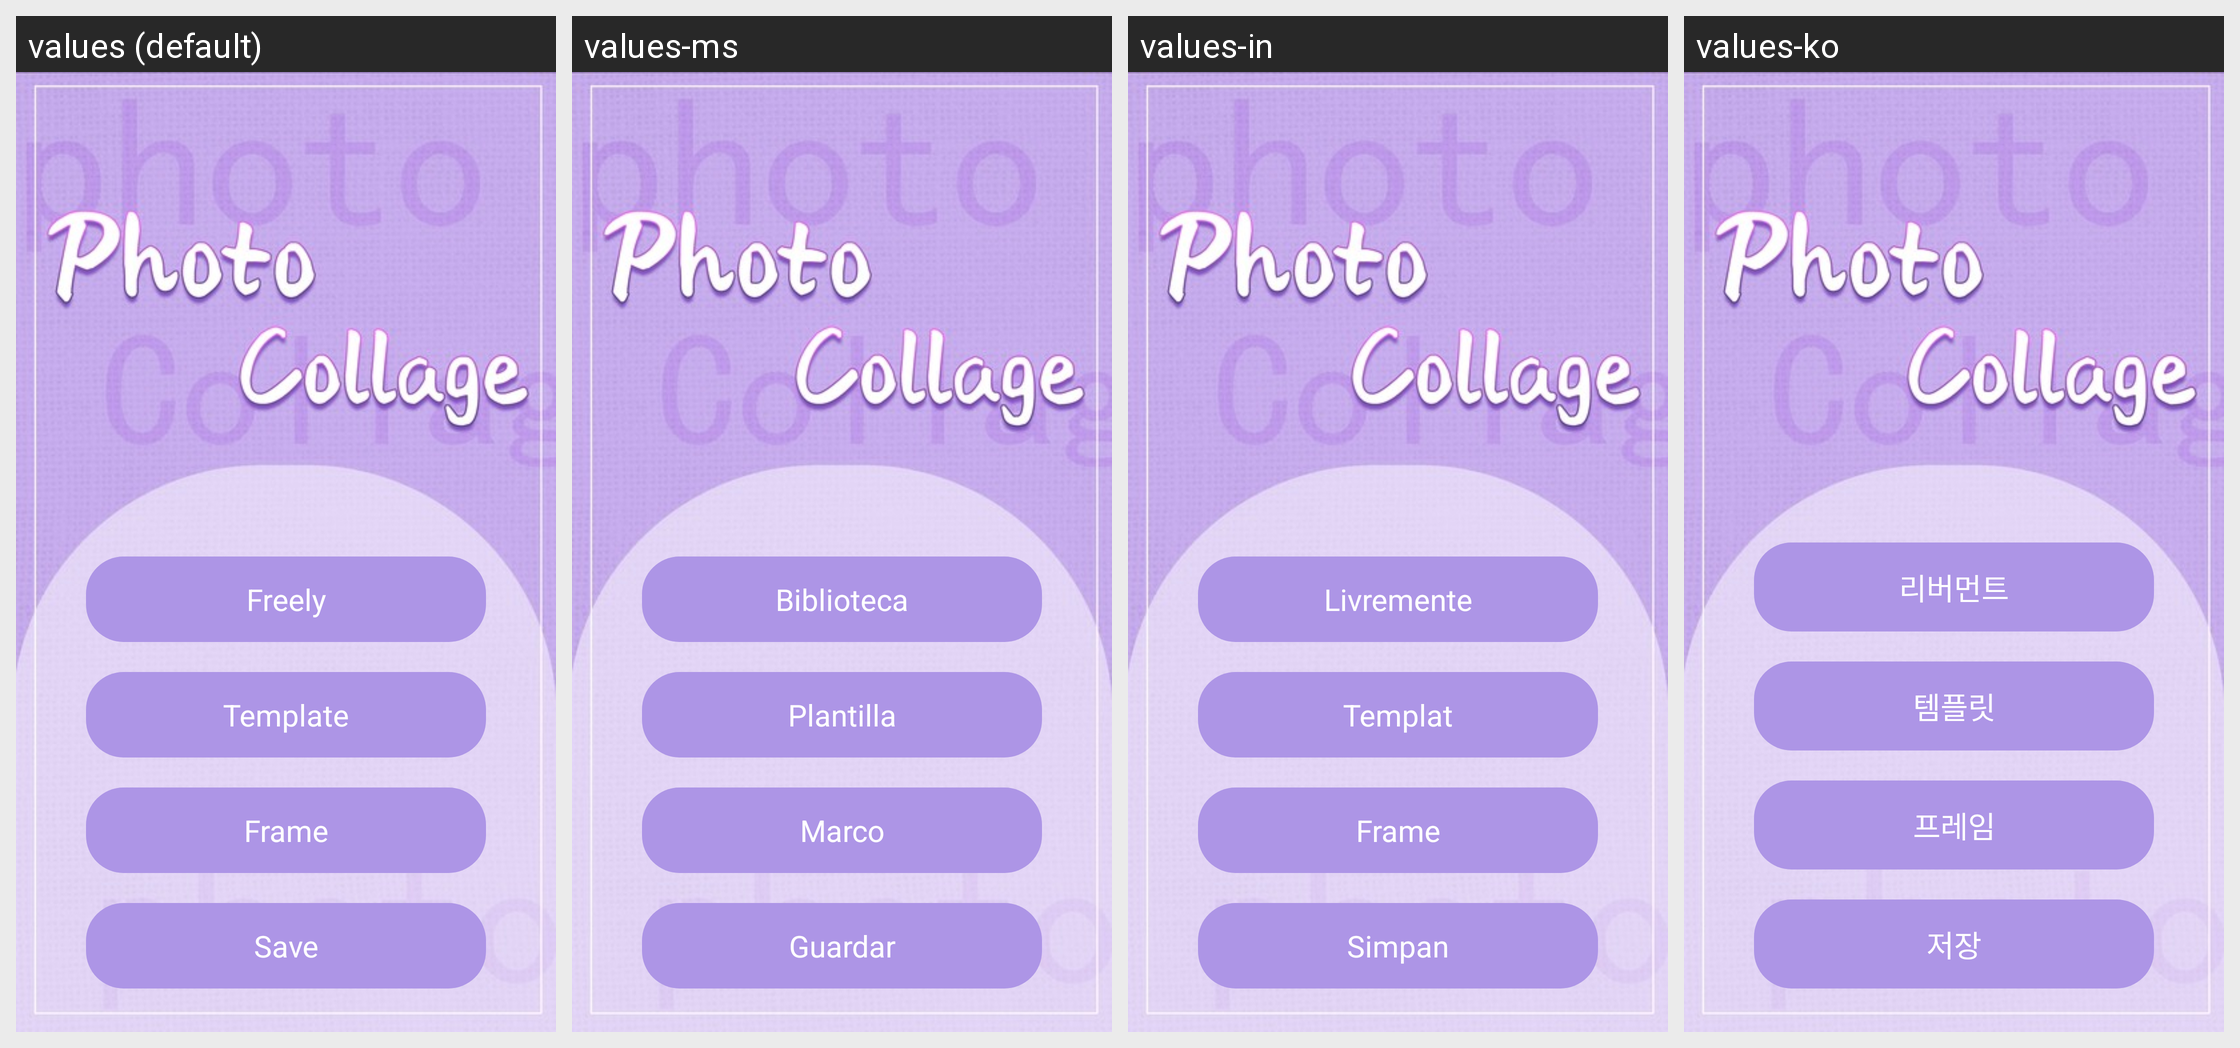

Here is an Android app screen in its default locale and in the app's own translations. Write out the translated-string differences for the strings that appear on this screen.
Android screen res/layout/activity_tab_select.xml rendered under 4 locales, left to right: values (default), values-ms, values-in, values-ko. Device: Nexus 5 (rendered at 1080×1920; each locale shown at half size, 540×960, under a caption strip naming it); theme Theme.PhotoCollage.
Other locales in the repository, not shown: values-de, values-es, values-fr, values-pt, values-th.
Strings drawn on this screen, with the default value and each locale's value (text and hints the layout hard-codes, and strings that could not be matched under every locale, appear in the picture but are not listed):

tab_freely
  values: Freely
  values-ms: Biblioteca
  values-in: Livremente
  values-ko: 리버먼트

tab_template
  values: Template
  values-ms: Plantilla
  values-in: Templat
  values-ko: 템플릿

tab_frame
  values: Frame
  values-ms: Marco
  values-in: Frame
  values-ko: 프레임

tab_save
  values: Save
  values-ms: Guardar
  values-in: Simpan
  values-ko: 저장
